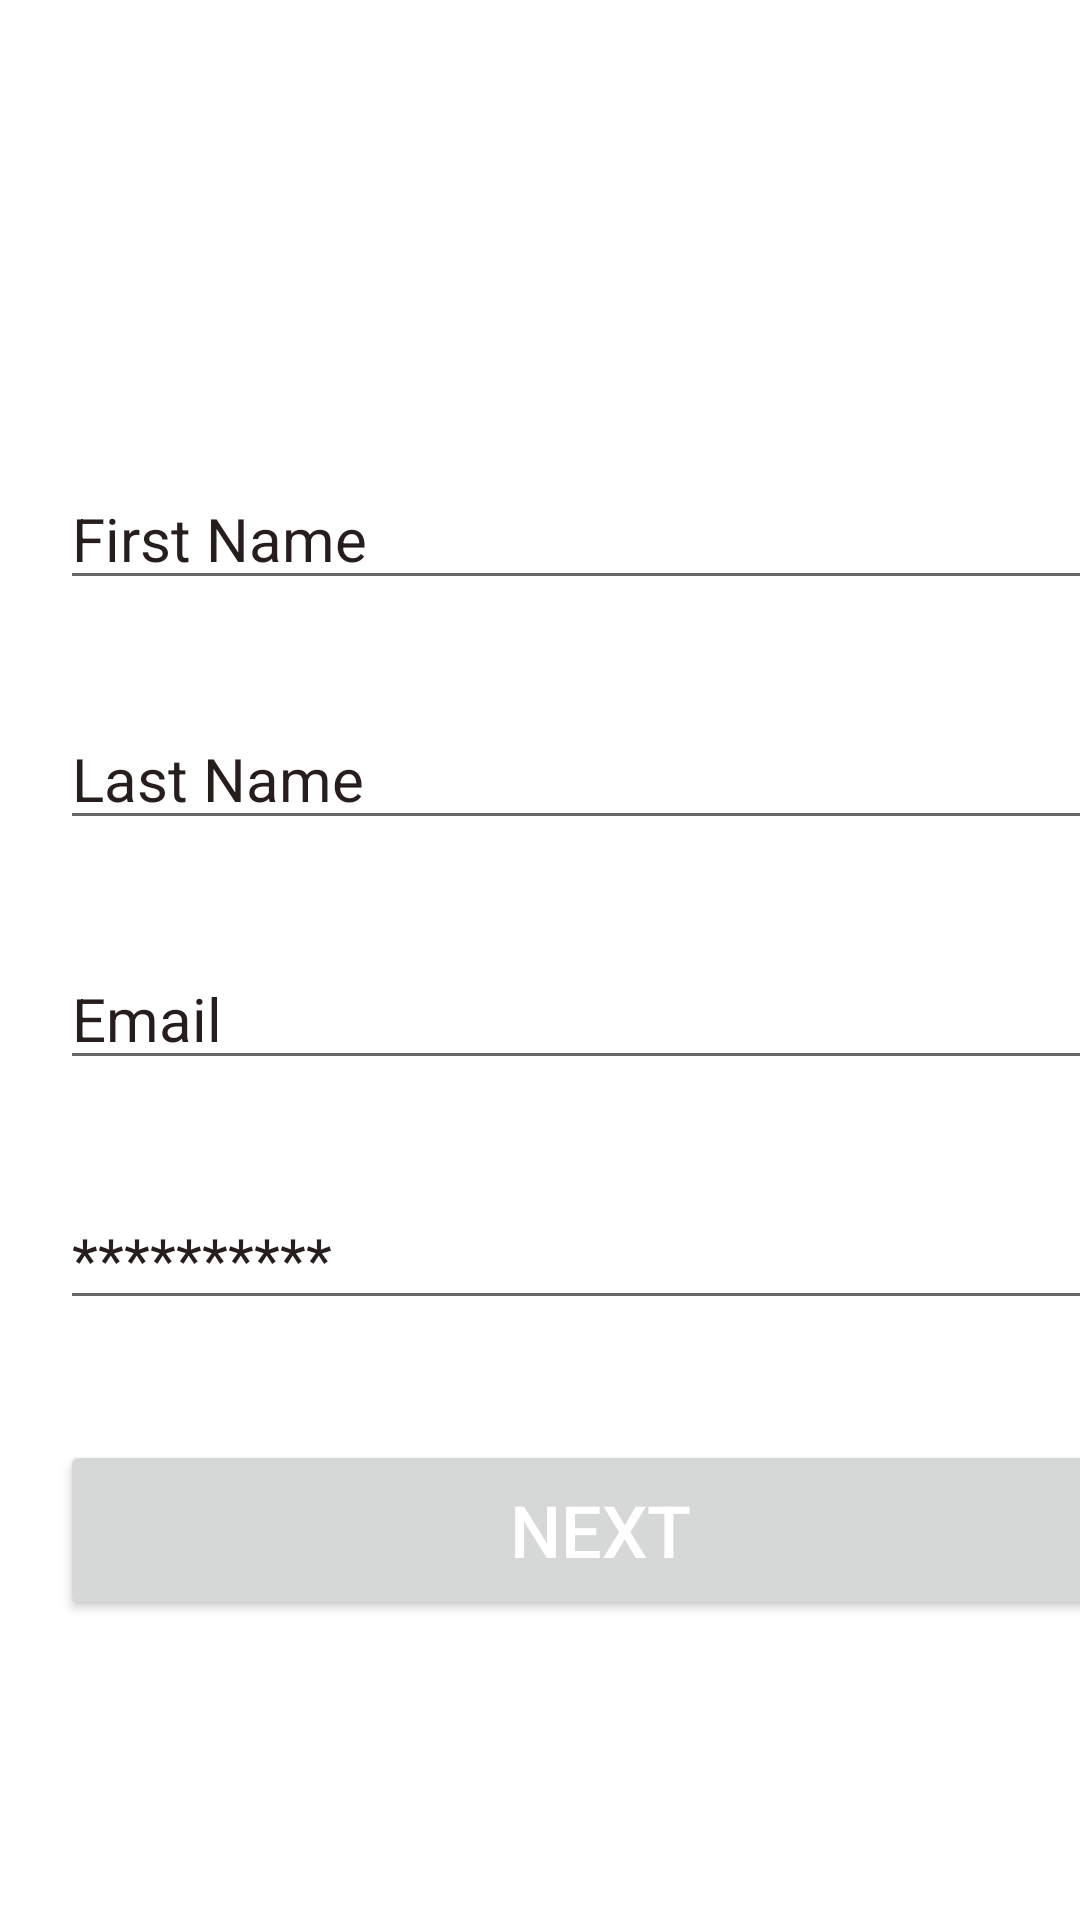

Layout XML and referenced resources for this Android screen:
<!-- AndroidManifest.xml: application theme Theme.Brochill_Assignment -->
<!-- res/layout/activity_register.xml -->
<?xml version="1.0" encoding="utf-8"?>
<LinearLayout xmlns:android="http://schemas.android.com/apk/res/android"
    xmlns:app="http://schemas.android.com/apk/res-auto"
    xmlns:tools="http://schemas.android.com/tools"
    android:layout_width="match_parent"
    android:layout_height="match_parent"
    android:orientation="vertical"
    android:background="@color/white"
    tools:context=".RegisterActivity">

    <EditText
        android:id="@+id/etF_name"
        android:layout_width="360dp"
        android:layout_height="40dp"
        android:layout_marginStart="20dp"
        android:layout_marginTop="160dp"
        android:textSize="20dp"
        android:inputType="textPersonName"
        android:hint="First Name"
        android:textColorHint="#281D1D"
        android:textColor="@color/black"/>

    <EditText
        android:id="@+id/etL_name"
        android:layout_width="360dp"
        android:layout_height="40dp"
        android:layout_marginStart="20dp"
        android:layout_marginTop="40dp"
        android:textSize="20dp"
        android:inputType="textPersonName"
        android:hint="Last Name"
        android:textColorHint="#281D1D"
        android:textColor="@color/black"/>
    <EditText
        android:id="@+id/etEmail"
        android:layout_width="360dp"
        android:layout_height="40dp"
        android:layout_marginStart="20dp"
        android:layout_marginTop="40dp"
        android:textSize="20dp"
        android:inputType="textEmailAddress"
        android:hint="Email"
        android:textColorHint="#281D1D"
        android:textColor="@color/black"/>

    <EditText
        android:id="@+id/etPassword"
        android:layout_width="360dp"
        android:layout_height="40dp"
        android:layout_marginStart="20dp"
        android:layout_marginTop="40dp"
        android:textSize="20dp"
        android:inputType="textPassword"
        android:hint="**********"
        android:textColorHint="#281D1D"
        android:textColor="@color/black"/>

    <Button
        android:id="@+id/btnReg"
        android:layout_width="360dp"
        android:layout_height="60dp"
        android:layout_marginStart="20dp"
        android:layout_marginTop="40dp"
        android:textColor="@color/white"
        android:text="Next"
        android:textSize="24dp"/>


</LinearLayout>
<!-- resources referenced by this layout -->
<resources>
  <style name="Theme.Brochill_Assignment" parent="Theme.MaterialComponents.DayNight.DarkActionBar">
          
          <item name="colorPrimary">@color/purple_500</item>
          <item name="colorPrimaryVariant">@color/purple_700</item>
          <item name="colorOnPrimary">@color/white</item>
          
          <item name="colorSecondary">@color/teal_200</item>
          <item name="colorSecondaryVariant">@color/teal_700</item>
          <item name="colorOnSecondary">@color/black</item>
          
          <item name="android:statusBarColor" tools:targetApi="l">?attr/colorPrimaryVariant</item>
          
      </style>
  <!-- not gathered from this repository: default colours our renderer supplied (Android Studio template values) -->
  <color name="purple_500">#FF6200EE</color>
  <color name="purple_700">#FF3700B3</color>
  <color name="teal_200">#FF03DAC5</color>
  <color name="teal_700">#FF018786</color>
  <color name="black">#FF000000</color>
  <color name="white">#FFFFFFFF</color>
</resources>
